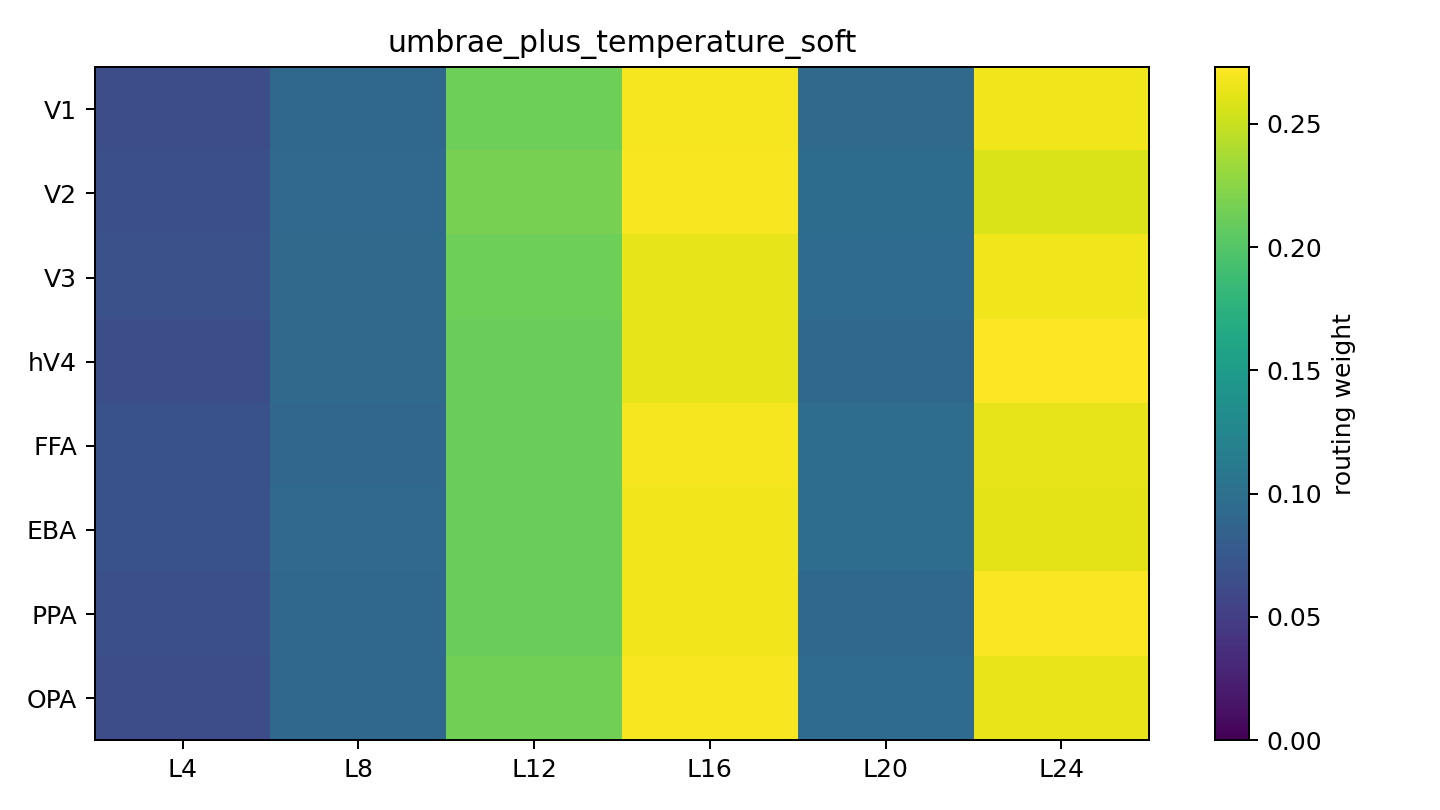

The table this chart was drawn from, first rows:
roi, L4, L8, L12, L16, L20, L24
V1, 0.06444, 0.09131, 0.213, 0.2692, 0.09447, 0.2676
V2, 0.06707, 0.09316, 0.2165, 0.2698, 0.0961, 0.2573
V3, 0.0673, 0.09437, 0.2131, 0.2625, 0.0952, 0.2676
hV4, 0.06547, 0.09396, 0.2119, 0.2632, 0.09255, 0.2729
FFA, 0.0689, 0.09046, 0.2118, 0.2692, 0.09703, 0.2627
EBA, 0.06891, 0.09294, 0.211, 0.2672, 0.09799, 0.262
PPA, 0.06688, 0.09083, 0.2117, 0.2673, 0.09221, 0.2711
OPA, 0.06478, 0.09096, 0.215, 0.2698, 0.09559, 0.2639
